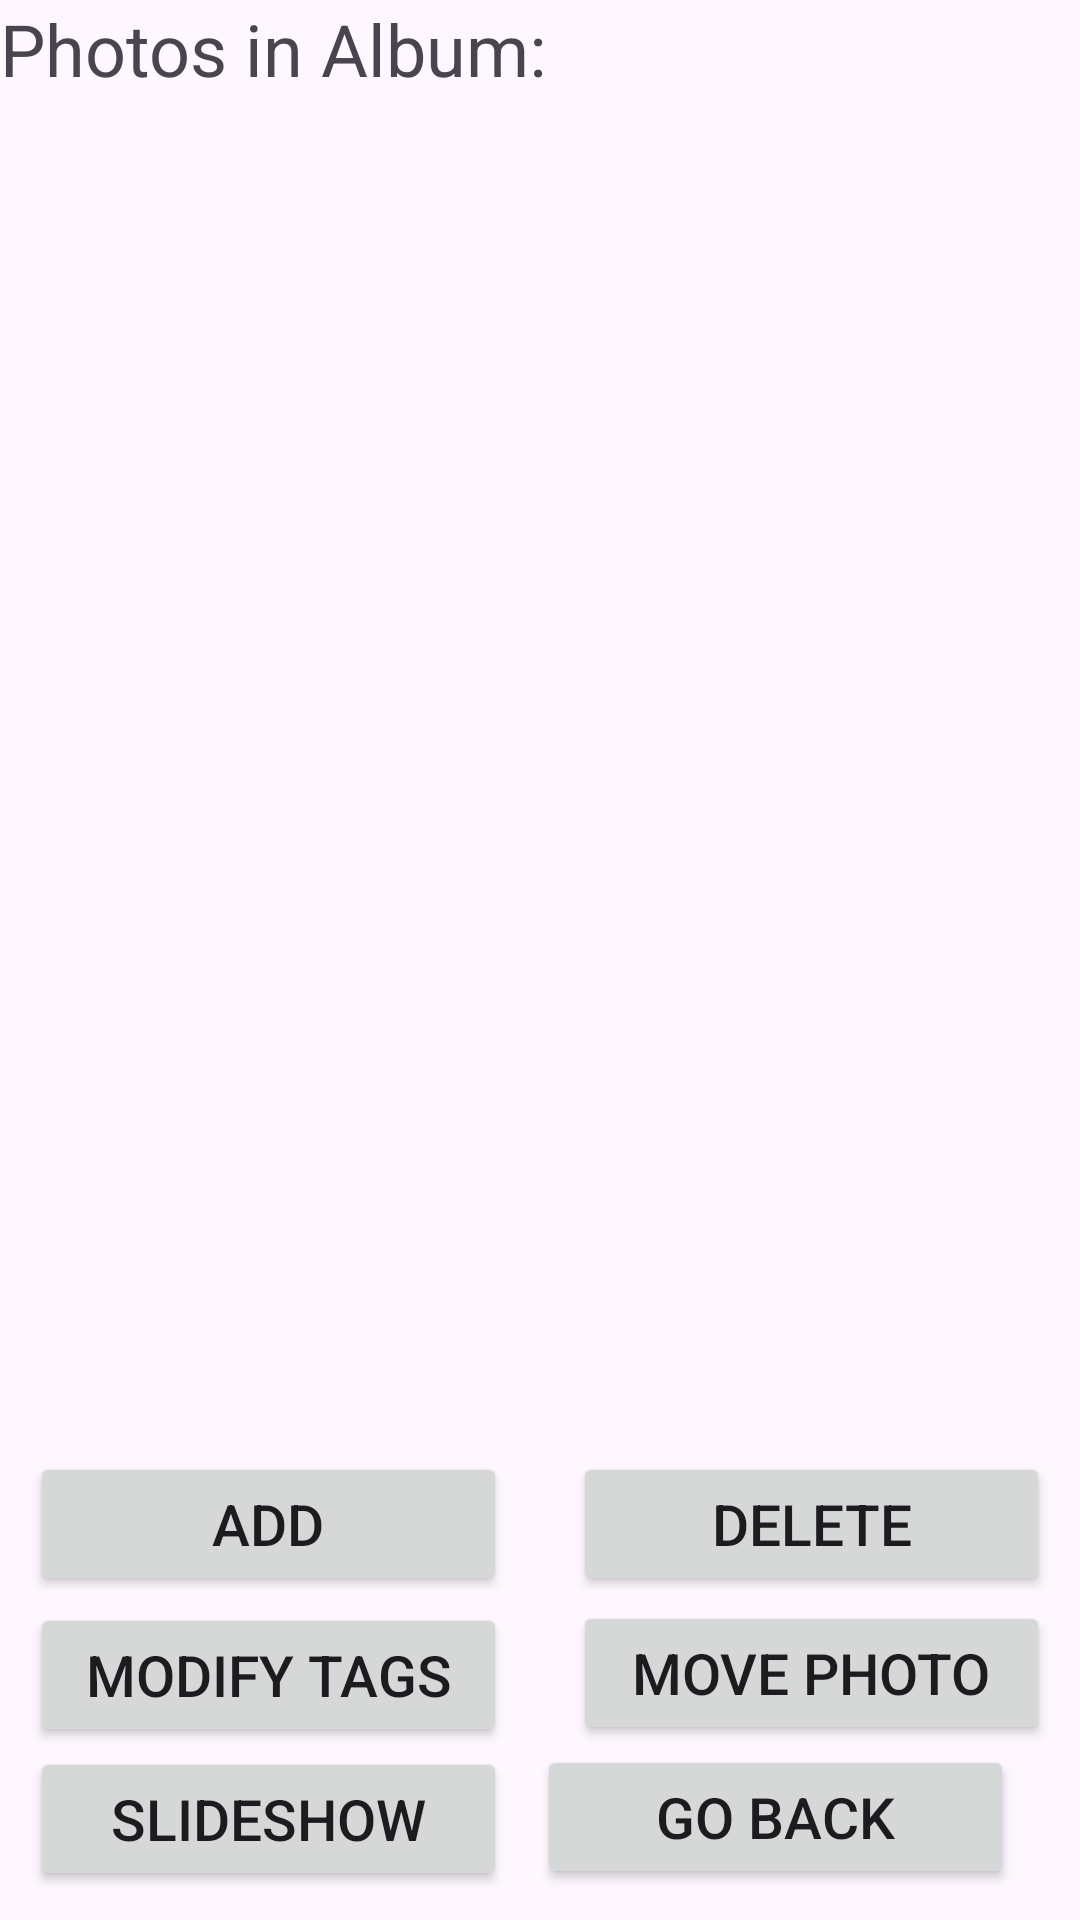

Android layout source for this screen:
<!-- AndroidManifest.xml: application theme Theme.AndroidPhotos06 -->
<!-- res/layout/album_view.xml -->
<?xml version="1.0" encoding="utf-8"?>
<androidx.constraintlayout.widget.ConstraintLayout xmlns:android="http://schemas.android.com/apk/res/android"
    xmlns:app="http://schemas.android.com/apk/res-auto"
    xmlns:tools="http://schemas.android.com/tools"
    android:layout_width="match_parent"
    android:layout_height="match_parent">

    <TextView
        android:id="@+id/AlbumViewHeader"
        android:layout_width="match_parent"
        android:layout_height="wrap_content"
        android:text="Photos in Album: "
        android:textSize="24sp"
        android:layout_marginBottom="0dp"
        app:layout_constraintBottom_toTopOf="@+id/photosRecylcerView"
        app:layout_constraintEnd_toEndOf="parent"
        app:layout_constraintStart_toStartOf="parent"
        app:layout_constraintTop_toTopOf="parent"
        app:layout_constraintVertical_bias="0.0"
        />

    <androidx.recyclerview.widget.RecyclerView
        android:id="@+id/photosRecylcerView"
        android:layout_width="match_parent"
        android:layout_height="420dp"
        android:layout_marginTop="32dp"
        android:layout_marginBottom="135dp"
        app:layout_constraintEnd_toEndOf="parent"
        app:layout_constraintHorizontal_bias="0.0"
        app:layout_constraintStart_toStartOf="parent"
        app:layout_constraintTop_toTopOf="parent"
        app:layout_constraintBottom_toBottomOf="parent">

    </androidx.recyclerview.widget.RecyclerView>

    <Button
        android:id="@+id/addPhotoButton"
        android:layout_width="159dp"
        android:layout_height="wrap_content"
        android:layout_marginStart="22dp"
        android:layout_marginTop="16dp"
        android:layout_marginEnd="11dp"
        android:layout_marginBottom="119dp"
        android:text="Add"
        android:textSize="19dp"
        app:layout_constraintBottom_toBottomOf="parent"
        app:layout_constraintEnd_toStartOf="@+id/deletePhotoButton"
        app:layout_constraintStart_toStartOf="parent"
        app:layout_constraintTop_toBottomOf="@+id/photosRecylcerView" />

    <Button
        android:id="@+id/deletePhotoButton"
        android:layout_width="159dp"
        android:layout_height="wrap_content"
        android:layout_marginStart="11dp"
        android:layout_marginTop="16dp"
        android:layout_marginEnd="22dp"
        android:layout_marginBottom="119dp"
        android:text="Delete"
        android:textSize="19dp"
        app:layout_constraintBottom_toBottomOf="parent"
        app:layout_constraintEnd_toEndOf="parent"
        app:layout_constraintStart_toEndOf="@+id/addPhotoButton"
        app:layout_constraintTop_toBottomOf="@+id/photosRecylcerView" />

    <Button
        android:id="@+id/modifyTagsButton"
        android:layout_width="159dp"
        android:layout_height="wrap_content"
        android:layout_marginStart="22dp"
        android:layout_marginTop="3dp"
        android:layout_marginEnd="11dp"
        android:text="Modify Tags"
        android:textSize="19dp"
        app:layout_constraintBottom_toTopOf="@+id/returnButton"
        app:layout_constraintEnd_toStartOf="@id/movePhotoButton"
        app:layout_constraintStart_toStartOf="parent"
        app:layout_constraintTop_toBottomOf="@+id/addPhotoButton" />

    <Button
        android:id="@+id/returnButton"
        android:layout_width="159dp"
        android:layout_height="wrap_content"
        android:layout_marginStart="11dp"
        android:layout_marginEnd="22dp"
        android:layout_marginBottom="12dp"
        android:text="Go Back"
        android:textSize="19dp"
        app:layout_constraintBottom_toBottomOf="parent"
        app:layout_constraintEnd_toEndOf="parent"
        app:layout_constraintHorizontal_bias="1.0"
        app:layout_constraintStart_toStartOf="@id/slideshowButton"
        app:layout_constraintTop_toBottomOf="@id/movePhotoButton" />

    <Button
        android:id="@+id/slideshowButton"
        android:layout_width="159dp"
        android:layout_height="wrap_content"
        android:layout_marginStart="22dp"
        android:layout_marginEnd="22dp"
        android:layout_marginBottom="10dp"
        android:text="Slideshow"
        android:textSize="19dp"
        app:layout_constraintBottom_toBottomOf="parent"
        app:layout_constraintEnd_toStartOf="@+id/returnButton"
        app:layout_constraintStart_toStartOf="parent"
        app:layout_constraintTop_toBottomOf="@+id/modifyTagsButton"
        app:layout_constraintVertical_bias="0.0" />

    <Button
        android:id="@+id/movePhotoButton"
        android:layout_width="159dp"
        android:layout_height="wrap_content"
        android:layout_marginStart="11dp"
        android:layout_marginTop="3dp"
        android:layout_marginEnd="22dp"
        android:text="Move Photo"
        android:textSize="19dp"
        app:layout_constraintBottom_toTopOf="@+id/returnButton"
        app:layout_constraintEnd_toEndOf="parent"
        app:layout_constraintStart_toEndOf="@+id/modifyTagsButton"
        app:layout_constraintTop_toBottomOf="@+id/deletePhotoButton" />

</androidx.constraintlayout.widget.ConstraintLayout>
<!-- resources referenced by this layout -->
<resources>
  <style name="Theme.AndroidPhotos06" parent="Base.Theme.AndroidPhotos06" />
  <style name="Base.Theme.AndroidPhotos06" parent="Theme.Material3.DayNight.NoActionBar">
          
          
      </style>
</resources>
